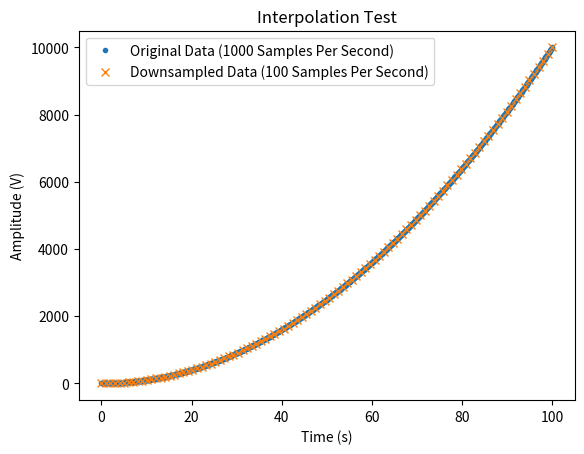

The matplotlib source for this figure:
from random import sample
import numpy as np
import matplotlib.pyplot as plt
from scipy.interpolate import interp1d

def resample_data(T, X, new_sample_rate):
    # desired sample rate / input sample rate * number of points in input signal
    dt = 1 / new_sample_rate
    dt_old = (T.max() - T.min()) / T.size
    old_sample_rate = 1 / dt_old
    num_points_new = int((old_sample_rate / new_sample_rate) * T.size)
    
    Told = np.linspace(T.min(), T.max(), T.size)
    F = interp1d(Told, X, fill_value='extrapolate')
    Tnew = np.linspace(T.min(), T.max(), num_points_new)
    Xnew = F(Tnew)
    print(Told.min(), Told.max(), Told.size)
    print(Tnew.min(), Tnew.max(), Tnew.size)
    print(Told)
    print(Tnew)
    return Tnew, Xnew

if __name__ == "__main__":

    T = np.random.exponential(size=10).cumsum()
    T = np.linspace(0, 100, 1000)
    X = np.random.normal(size=1000)
    X = np.square(T)

    sample_rate = int(100)  # samples / time (seconds)
    
    Tnew, Xnew = resample_data(T, X, sample_rate)
    
    # Plot the output of the subtraction. 
    plt.plot(T, X, '.', label="Original Data (1000 Samples Per Second)")
    plt.plot(Tnew, Xnew, 'x', label="Downsampled Data (100 Samples Per Second)")
    plt.xlabel("Time (s)")
    plt.ylabel("Amplitude (V)")
    plt.title("Interpolation Test")
    plt.legend()
    plt.show()